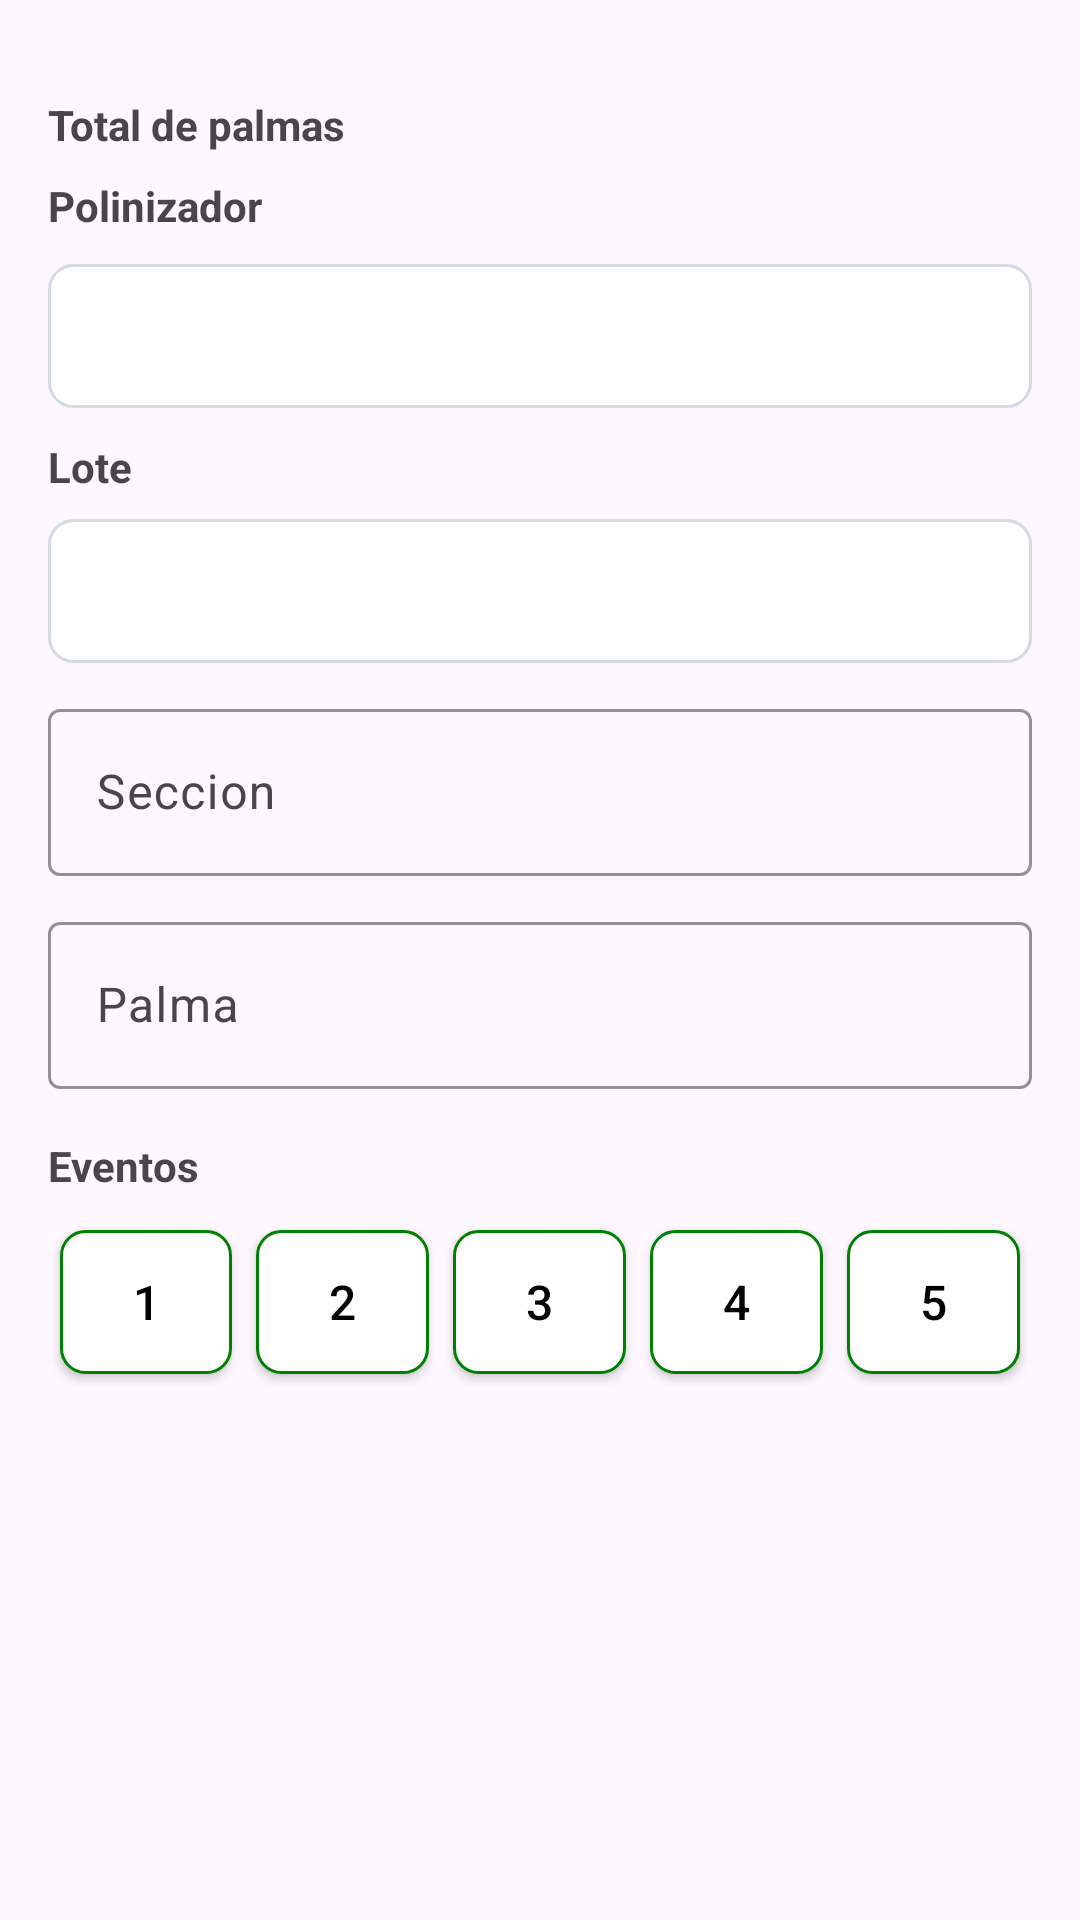

Layout XML and referenced resources for this Android screen:
<!-- AndroidManifest.xml: application theme Theme.SfmAppV2 -->
<!-- res/layout/fragment_informacion_general.xml -->
<androidx.coordinatorlayout.widget.CoordinatorLayout xmlns:android="http://schemas.android.com/apk/res/android"
    xmlns:tools="http://schemas.android.com/tools"
    android:layout_width="match_parent"
    android:layout_height="match_parent"
    xmlns:app="http://schemas.android.com/apk/res-auto"
    tools:context=".presentation.ui.home.evaluacion.evaluacionfragmentsform.InformacionGeneralFragment">

    <ScrollView
        android:layout_width="match_parent"
        android:layout_height="match_parent">

        <LinearLayout
            android:layout_width="match_parent"
            android:layout_height="wrap_content"
            android:orientation="vertical"
            android:padding="16dp">

            <com.google.android.material.textfield.TextInputLayout
                android:layout_width="match_parent"
                android:layout_height="wrap_content"
                android:hint="Fecha"
                android:visibility="gone"
                app:boxStrokeColor="#4CAF50"
                app:hintTextColor="#4CAF50">

                <com.google.android.material.textfield.TextInputEditText
                    android:id="@+id/etFecha"
                    android:layout_width="match_parent"
                    android:layout_height="wrap_content"
                    android:inputType="date" />
            </com.google.android.material.textfield.TextInputLayout>

            <com.google.android.material.textfield.TextInputLayout
                android:layout_width="match_parent"
                android:layout_height="wrap_content"
                android:hint="Hora"
                android:visibility="gone">

                <com.google.android.material.textfield.TextInputEditText
                    android:id="@+id/etHora"
                    android:layout_width="match_parent"
                    android:layout_height="wrap_content"
                    android:inputType="time" />
            </com.google.android.material.textfield.TextInputLayout>

            <com.google.android.material.textfield.TextInputLayout
                android:layout_width="match_parent"
                android:layout_height="wrap_content"
                android:hint="Semana"
                android:visibility="gone">

                <com.google.android.material.textfield.TextInputEditText
                    android:id="@+id/etSemana"
                    android:layout_width="match_parent"
                    android:layout_height="wrap_content"
                    android:enabled="false"
                    android:inputType="number"
                    android:visibility="visible" />
            </com.google.android.material.textfield.TextInputLayout>

            <com.google.android.material.textfield.TextInputLayout
                android:layout_width="match_parent"
                android:layout_height="wrap_content"
                android:hint="Ubicacion"
                android:visibility="gone">

                <com.google.android.material.textfield.TextInputEditText
                    android:id="@+id/etUbicacion"
                    android:layout_width="match_parent"
                    android:layout_height="wrap_content"
                    android:inputType="number"
                    android:visibility="visible" />
            </com.google.android.material.textfield.TextInputLayout>

            <TextView
                android:layout_width="match_parent"
                android:layout_height="wrap_content"
                android:layout_marginTop="16dp"
                android:layout_marginBottom="8dp"
                android:text="Total de palmas"
                android:textStyle="bold" />

            <TextView
                android:id="@+id/tvTotalPalmas"
                android:layout_width="40dp"
                android:layout_height="wrap_content"
                android:layout_marginBottom="16dp"
                android:textSize="20sp"
                android:textAlignment="center"
                android:textColor="@color/green"
                android:visibility="gone"
                android:textStyle="bold"
                android:background="@drawable/counter_background"/>

            <TextView
                android:layout_width="match_parent"
                android:layout_height="wrap_content"
                android:layout_marginTop="16dp"
                android:layout_marginBottom="8dp"
                android:text="Evaluador"
                android:textStyle="bold"
                android:visibility="gone" />

            <TextView
                android:id="@+id/tvEvaluador"
                android:layout_width="match_parent"
                android:layout_height="wrap_content"
                android:layout_marginBottom="16dp"
                android:textSize="16sp"
                android:visibility="gone" />


            <TextView
                android:layout_width="match_parent"
                android:layout_height="wrap_content"
                android:layout_marginBottom="10dp"
                android:text="Polinizador"
                android:textStyle="bold" />


            <Spinner
                android:id="@+id/spinnerPolinizador"
                android:layout_width="match_parent"
                android:layout_height="48dp"
                android:background="@drawable/spinner_modern_border"
                android:padding="10dp"
                android:enabled="false"/>

            <TextView
                android:layout_width="match_parent"
                android:layout_height="wrap_content"
                android:text="Lote"
                android:layout_marginTop="10dp"
                android:layout_marginBottom="8dp"
                android:textStyle="bold"/>

            <Spinner
                android:id="@+id/spinnerLote"
                android:layout_width="match_parent"
                android:layout_height="48dp"
                android:layout_marginBottom="10dp"
                android:padding="10dp"
                android:background="@drawable/spinner_modern_border"
                android:enabled="false"/>

            <com.google.android.material.textfield.TextInputLayout
                android:layout_width="match_parent"
                android:layout_height="wrap_content"
                android:hint="Seccion"
                app:boxStrokeColor="#4CAF50"
                app:hintTextColor="#4CAF50">

                <com.google.android.material.textfield.TextInputEditText
                    android:id="@+id/etSeccion"
                    android:layout_width="match_parent"
                    android:layout_height="wrap_content"
                    android:inputType="number"
                    android:layout_marginBottom="10dp"/>
            </com.google.android.material.textfield.TextInputLayout>

            <com.google.android.material.textfield.TextInputLayout
                android:layout_width="match_parent"
                android:layout_height="wrap_content"
                android:hint="Palma"
                android:visibility="visible"
                app:boxStrokeColor="#4CAF50"
                app:hintTextColor="#4CAF50">

                <com.google.android.material.textfield.TextInputEditText
                    android:id="@+id/etPalma"
                    android:layout_width="match_parent"
                    android:layout_height="wrap_content"
                    android:inputType="number"
                    android:visibility="visible" />
            </com.google.android.material.textfield.TextInputLayout>

            
            <TextView
                android:layout_width="wrap_content"
                android:layout_height="wrap_content"
                android:text="Eventos"
                android:textStyle="bold"
                android:layout_marginBottom="8dp"
                android:layout_marginTop="16dp"/>

            <LinearLayout
                android:id="@+id/toggleGroup"
                android:layout_width="match_parent"
                android:layout_height="wrap_content"
                android:orientation="horizontal"
                android:layout_marginBottom="16dp">

                <ToggleButton
                    android:id="@+id/toggle1"
                    style="@style/ToggleButtonStyle"
                    android:textOn="1"
                    android:textOff="1"/>

                <ToggleButton
                    android:id="@+id/toggle2"
                    style="@style/ToggleButtonStyle"
                    android:textOn="2"
                    android:textOff="2"/>

                <ToggleButton
                    android:id="@+id/toggle3"
                    style="@style/ToggleButtonStyle"
                    android:textOn="3"
                    android:textOff="3"/>

                <ToggleButton
                    android:id="@+id/toggle4"
                    style="@style/ToggleButtonStyle"
                    android:textOn="4"
                    android:textOff="4"/>

                <ToggleButton
                    android:id="@+id/toggle5"
                    style="@style/ToggleButtonStyle"
                    android:textOn="5"
                    android:textOff="5"/>
            </LinearLayout>

        </LinearLayout>
    </ScrollView>

</androidx.coordinatorlayout.widget.CoordinatorLayout>
<!-- resources referenced by this layout -->
<resources>
  <color name="green">#008000</color>
  <!-- drawable counter_background (drawable) -->
  <shape xmlns:android="http://schemas.android.com/apk/res/android">
      <solid android:color="#E8F5E8"/>
      <corners android:radius="12dp"/>
  </shape>
  <!-- drawable spinner_modern_border (drawable) -->
  <?xml version="1.0" encoding="utf-8"?>
  <shape xmlns:android="http://schemas.android.com/apk/res/android">
      <solid android:color="@color/white"/>
      <stroke
          android:width="1dp"
          android:color="@color/grayColor"/>
      <corners android:radius="8dp"/>
  </shape>
  <style name="ToggleButtonStyle">
          <item name="android:background">@drawable/toggle_button_background</item>
          <item name="android:textColor">@color/toggle_text_color</item>
          <item name="android:textSize">16sp</item>
          <item name="android:padding">12dp</item>
          <item name="android:layout_margin">4dp</item>
          <item name="android:layout_width">0dp</item>
          <item name="android:layout_weight">1</item>
          <item name="android:layout_height">wrap_content</item>
          <item name="android:button">@null</item>
      </style>
  <style name="Theme.SfmAppV2" parent="Base.Theme.SfmAppV2" />
  <color name="white">#FFFFFFFF</color>
  <color name="grayColor">#d2dbe0</color>
  <!-- drawable toggle_button_background (drawable) -->
  <?xml version="1.0" encoding="utf-8"?>
  <selector xmlns:android="http://schemas.android.com/apk/res/android">
      <item android:state_checked="true">
          <shape android:shape="rectangle">
              <solid android:color="@color/green" />
              <corners android:radius="8dp" />
              <stroke android:width="1dp" android:color="@color/green" />
          </shape>
      </item>
      <item android:state_checked="false">
          <shape android:shape="rectangle">
              <solid android:color="@color/white" />
              <corners android:radius="8dp" />
              <stroke android:width="1dp" android:color="@color/green" />
          </shape>
      </item>
  </selector>
  <style name="Base.Theme.SfmAppV2" parent="Theme.Material3.DayNight.NoActionBar">
          
          
          <item name="android:navigationBarColor">@android:color/transparent</item>
          <item name="android:statusBarColor">@android:color/transparent</item>
          <item name="android:windowLightStatusBar">?attr/isLightTheme</item>
      </style>
</resources>
